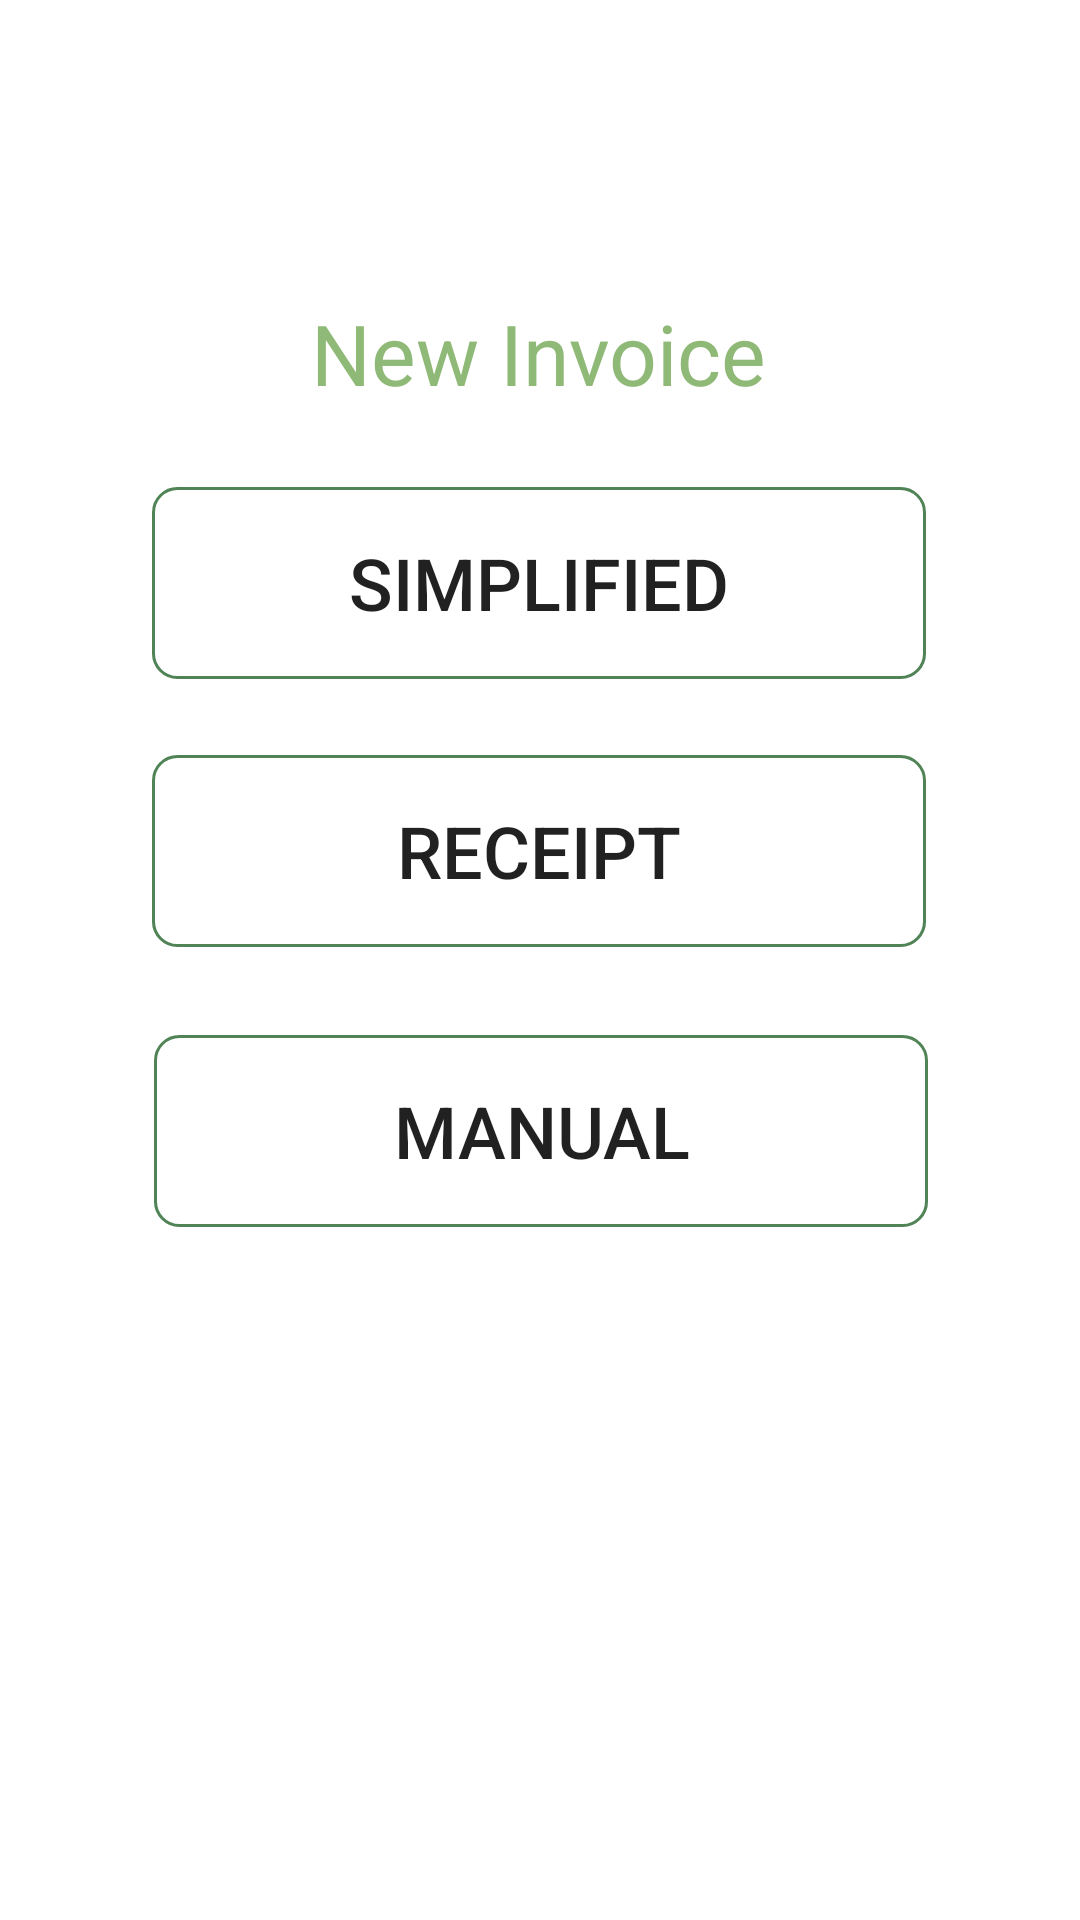

The Android layout XML behind this screen, and the referenced resources:
<!-- AndroidManifest.xml: application theme Theme.NewTravel -->
<!-- res/layout/activity_invoive_new_menu.xml -->
<?xml version="1.0" encoding="utf-8"?>
<androidx.constraintlayout.widget.ConstraintLayout xmlns:android="http://schemas.android.com/apk/res/android"
    xmlns:app="http://schemas.android.com/apk/res-auto"
    xmlns:tools="http://schemas.android.com/tools"
    android:layout_width="match_parent"
    android:layout_height="match_parent"
    tools:context=".InvoiveNewMenu">

    <androidx.appcompat.widget.AppCompatButton
        android:id="@+id/btnInvNewMan"
        android:layout_width="258dp"
        android:layout_height="64dp"
        android:background="@drawable/buttonshapewhitebg"
        android:gravity="center"
        android:text="Manual"
        android:textSize="24dp"
        app:layout_constraintBottom_toBottomOf="parent"
        app:layout_constraintEnd_toEndOf="parent"
        app:layout_constraintHorizontal_bias="0.503"
        app:layout_constraintStart_toStartOf="parent"
        app:layout_constraintTop_toTopOf="parent"
        app:layout_constraintVertical_bias="0.599" />

    <androidx.appcompat.widget.AppCompatButton
        android:id="@+id/btnInvNewRec"
        android:layout_width="258dp"
        android:layout_height="64dp"
        android:background="@drawable/buttonshapewhitebg"
        android:gravity="center"
        android:text="Receipt"
        android:textSize="24dp"
        app:layout_constraintBottom_toBottomOf="parent"
        app:layout_constraintEnd_toEndOf="parent"
        app:layout_constraintHorizontal_bias="0.496"
        app:layout_constraintStart_toStartOf="parent"
        app:layout_constraintTop_toTopOf="parent"
        app:layout_constraintVertical_bias="0.437" />

    <TextView
        android:id="@+id/textView8"
        android:layout_width="wrap_content"
        android:layout_height="wrap_content"
        android:text="New Invoice"
        android:textColor="@color/green"
        android:textSize="28dp"
        app:layout_constraintBottom_toBottomOf="parent"
        app:layout_constraintEnd_toEndOf="parent"
        app:layout_constraintHorizontal_bias="0.498"
        app:layout_constraintStart_toStartOf="parent"
        app:layout_constraintTop_toTopOf="parent"
        app:layout_constraintVertical_bias="0.164" />

    <androidx.appcompat.widget.AppCompatButton
        android:id="@+id/btnInvNewSim"
        android:layout_width="258dp"
        android:layout_height="64dp"
        android:background="@drawable/buttonshapewhitebg"
        android:gravity="center"
        android:text="Simplified"
        android:textSize="24dp"
        app:layout_constraintBottom_toBottomOf="parent"
        app:layout_constraintEnd_toEndOf="parent"
        app:layout_constraintHorizontal_bias="0.498"
        app:layout_constraintStart_toStartOf="parent"
        app:layout_constraintTop_toTopOf="parent"
        app:layout_constraintVertical_bias="0.282" />
</androidx.constraintlayout.widget.ConstraintLayout>
<!-- resources referenced by this layout -->
<resources>
  <color name="green">#8FB976</color>
  <!-- drawable buttonshapewhitebg (drawable) -->
  <?xml version="1.0" encoding="utf-8"?>
  <selector xmlns:android="http://schemas.android.com/apk/res/android">
      <item>
          <shape android:shape="rectangle">
              <corners android:radius="8dp" />
              <solid android:color="@android:color/transparent"/>
              <stroke android:color="#508355"
                  android:width="1dp"/>
          </shape>
      </item>
  </selector>
  <style name="Theme.NewTravel" parent="Theme.MaterialComponents.DayNight.NoActionBar">
          
          <item name="colorPrimary">@color/purple_500</item>
          <item name="colorPrimaryVariant">@color/purple_700</item>
          <item name="colorOnPrimary">@color/white</item>
          
          <item name="colorSecondary">@color/teal_200</item>
          <item name="colorSecondaryVariant">@color/teal_700</item>
          <item name="colorOnSecondary">@color/black</item>
          
          <item name="android:statusBarColor" tools:targetApi="l">#508355</item>
          
      </style>
  <color name="purple_500">#FF6200EE</color>
  <color name="purple_700">#FF3700B3</color>
  <color name="white">#FFFFFFFF</color>
  <color name="teal_200">#FF03DAC5</color>
  <color name="teal_700">#FF018786</color>
  <color name="black">#FF000000</color>
</resources>
